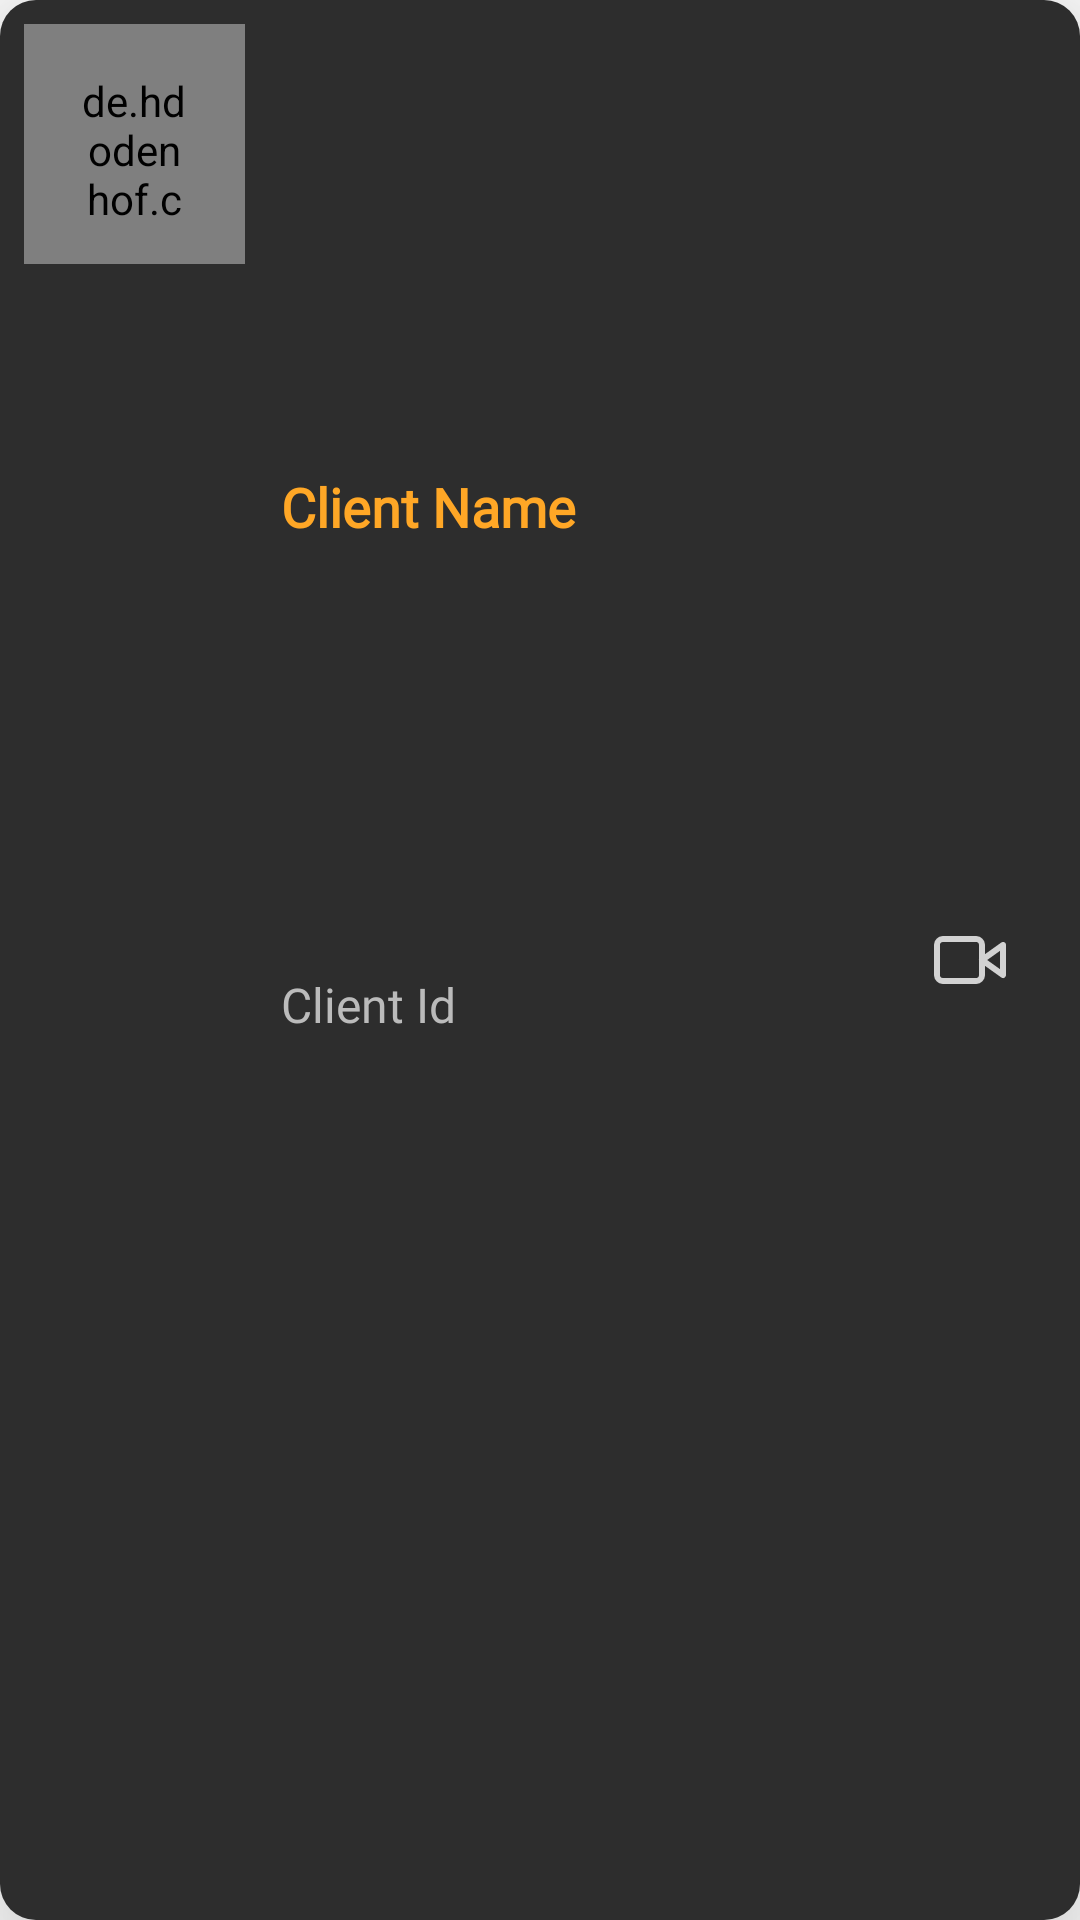

The Android layout XML behind this screen, and the referenced resources:
<!-- AndroidManifest.xml: application theme AppTheme -->
<!-- res/layout/custom_user_layout.xml -->
<?xml version="1.0" encoding="utf-8"?>
<androidx.constraintlayout.widget.ConstraintLayout xmlns:android="http://schemas.android.com/apk/res/android"
    xmlns:app="http://schemas.android.com/apk/res-auto"
    xmlns:tools="http://schemas.android.com/tools"
    android:layout_width="match_parent"
    android:layout_height="wrap_content"
    android:layout_marginBottom="8dp"
    android:background="@drawable/curve"
    android:backgroundTint="#2d2d2d"
    android:elevation="30dp"
    android:orientation="vertical"
    android:padding="8dp">

    <LinearLayout
        android:id="@+id/chatlL"
        android:layout_width="match_parent"
        android:layout_height="match_parent"
        android:weightSum="7"
        app:layout_constraintBottom_toBottomOf="parent"
        app:layout_constraintEnd_toEndOf="parent"
        app:layout_constraintStart_toStartOf="parent"
        app:layout_constraintTop_toTopOf="parent">

        <de.hdodenhof.circleimageview.CircleImageView
            android:id="@+id/userimg"
            android:layout_width="0dp"
            android:layout_height="80dp"
            android:layout_weight="1.5"
            android:padding="16dp"
            android:src="@drawable/ic_user" />

        <LinearLayout
            android:layout_width="0dp"
            android:layout_height="match_parent"
            android:layout_weight="3"
            android:orientation="vertical"
            android:paddingStart="12dp"
            android:paddingEnd="0dp"
            android:weightSum="2">

            <TextView
                android:id="@+id/usertag"
                android:layout_width="match_parent"
                android:layout_height="0dp"
                android:layout_weight="1"
                android:fontFamily="@font/montserrat"
                android:gravity="center_vertical"
                android:paddingTop="10dp"
                android:text="@string/client_name"
                android:textColor="@color/colorAccent"
                android:textSize="18sp"
                android:textStyle="bold" />

            <TextView
                android:id="@+id/userup"
                android:layout_width="match_parent"
                android:layout_height="0dp"
                android:layout_weight="1"
                android:fontFamily="@font/montserrat"
                android:paddingTop="4dp"
                android:text="@string/client_id"
                android:textColor="#bbb"
                android:textSize="16sp" />
        </LinearLayout>

        <LinearLayout
            android:layout_width="0dp"
            android:layout_height="match_parent"
            android:layout_weight="2.5"
            android:weightSum="2">

            <androidx.appcompat.widget.AppCompatImageButton
                android:id="@+id/call_img"
                android:layout_width="0dp"
                android:layout_height="match_parent"
                android:layout_marginEnd="8dp"
                android:layout_weight="1"
                android:background="@android:color/transparent"
                android:src="@drawable/ic_phone_call"
                android:tint="@color/colorPrimary" />

            <androidx.appcompat.widget.AppCompatImageButton
                android:id="@+id/video_img"
                android:layout_width="0dp"
                android:layout_height="match_parent"
                android:layout_weight="1"
                android:background="@android:color/transparent"
                android:contentDescription="Video Call"
                android:padding="8dp"
                android:src="@drawable/ic_video"
                android:tint="@color/colorPrimary"
                tools:ignore="HardcodedText" />

        </LinearLayout>
    </LinearLayout>
</androidx.constraintlayout.widget.ConstraintLayout>
<!-- resources referenced by this layout -->
<resources>
  <color name="colorAccent">#FFA726</color>
  <color name="colorPrimary">#D2D2D2</color>
  <!-- drawable curve (drawable) -->
  <?xml version="1.0" encoding="utf-8"?>
  <selector xmlns:android="http://schemas.android.com/apk/res/android">
      <item>
          <shape android:shape="rectangle">
              <corners android:radius="12dp" />
              <solid android:color="#fff"/>
          </shape>
      </item>
  </selector>
  <!-- drawable ic_user (drawable) -->
  <vector xmlns:android="http://schemas.android.com/apk/res/android"
      android:width="24dp"
      android:height="24.000093dp"
      android:viewportWidth="512"
      android:viewportHeight="512.002">
      <path
          android:fillColor="#eee"
          android:pathData="m252.352,246.633c33.883,0 63.223,-12.152 87.195,-36.129 23.973,-23.973 36.125,-53.305 36.125,-87.191 0,-33.875 -12.152,-63.211 -36.129,-87.191 -23.977,-23.969 -53.313,-36.121 -87.191,-36.121 -33.887,0 -63.219,12.152 -87.191,36.125s-36.129,53.309 -36.129,87.188c0,33.887 12.156,63.223 36.133,87.195 23.977,23.969 53.313,36.125 87.188,36.125zM252.352,246.633" />
      <path
          android:fillColor="#eee"
          android:pathData="m468.129,393.703c-0.691,-9.977 -2.09,-20.859 -4.148,-32.352 -2.078,-11.578 -4.754,-22.523 -7.957,-32.527 -3.309,-10.34 -7.809,-20.551 -13.371,-30.336 -5.773,-10.156 -12.555,-19 -20.164,-26.277 -7.957,-7.613 -17.699,-13.734 -28.965,-18.199 -11.227,-4.441 -23.668,-6.691 -36.977,-6.691 -5.227,0 -10.281,2.145 -20.043,8.5 -6.008,3.918 -13.035,8.449 -20.879,13.461 -6.707,4.273 -15.793,8.277 -27.016,11.902 -10.949,3.543 -22.066,5.34 -33.039,5.34 -10.973,0 -22.086,-1.797 -33.047,-5.34 -11.211,-3.621 -20.297,-7.625 -26.996,-11.898 -7.77,-4.965 -14.801,-9.496 -20.898,-13.469 -9.75,-6.355 -14.809,-8.5 -20.035,-8.5 -13.313,0 -25.75,2.254 -36.973,6.699 -11.258,4.457 -21.004,10.578 -28.969,18.199 -7.605,7.281 -14.391,16.121 -20.156,26.273 -5.559,9.785 -10.059,19.992 -13.371,30.34 -3.199,10.004 -5.875,20.945 -7.953,32.523 -2.059,11.477 -3.457,22.363 -4.148,32.363 -0.68,9.797 -1.023,19.965 -1.023,30.234 0,26.727 8.496,48.363 25.25,64.32 16.547,15.746 38.441,23.734 65.066,23.734h246.531c26.625,0 48.512,-7.984 65.063,-23.734 16.758,-15.945 25.254,-37.586 25.254,-64.324 -0.004,-10.316 -0.352,-20.492 -1.035,-30.242zM468.129,393.703" />
  </vector>
  <!-- drawable ic_video (drawable) -->
  <vector xmlns:android="http://schemas.android.com/apk/res/android"
      android:width="24dp"
      android:height="24dp"
      android:viewportWidth="24"
      android:viewportHeight="24">
    <path
        android:pathData="M23,7l-7,5l7,5l0,-10z"
        android:strokeLineJoin="round"
        android:fillColor="#00000000"
        android:strokeWidth="2"
        android:strokeColor="#1d1d1d"
        android:strokeLineCap="round"/>
    <path
        android:pathData="M3,5L14,5A2,2 0,0 1,16 7L16,17A2,2 0,0 1,14 19L3,19A2,2 0,0 1,1 17L1,7A2,2 0,0 1,3 5z"
        android:strokeLineJoin="round"
        android:fillColor="#00000000"
        android:strokeWidth="2"
        android:strokeColor="#1d1d1d"
        android:strokeLineCap="round"/>
  </vector>
  <string name="client_id">Client Id</string>
  <string name="client_name">Client Name</string>
  <style name="AppTheme" parent="Theme.MaterialComponents.DayNight.NoActionBar">
  
          <item name="android:windowContentTransitions">true</item>
          
          <item name="colorPrimary">@color/colorPrimary</item>
          <item name="colorPrimaryDark">@color/colorPrimaryDark</item>
          <item name="colorAccent">@color/colorAccent</item>
      </style>
  <color name="colorPrimaryDark">#212121</color>
</resources>
